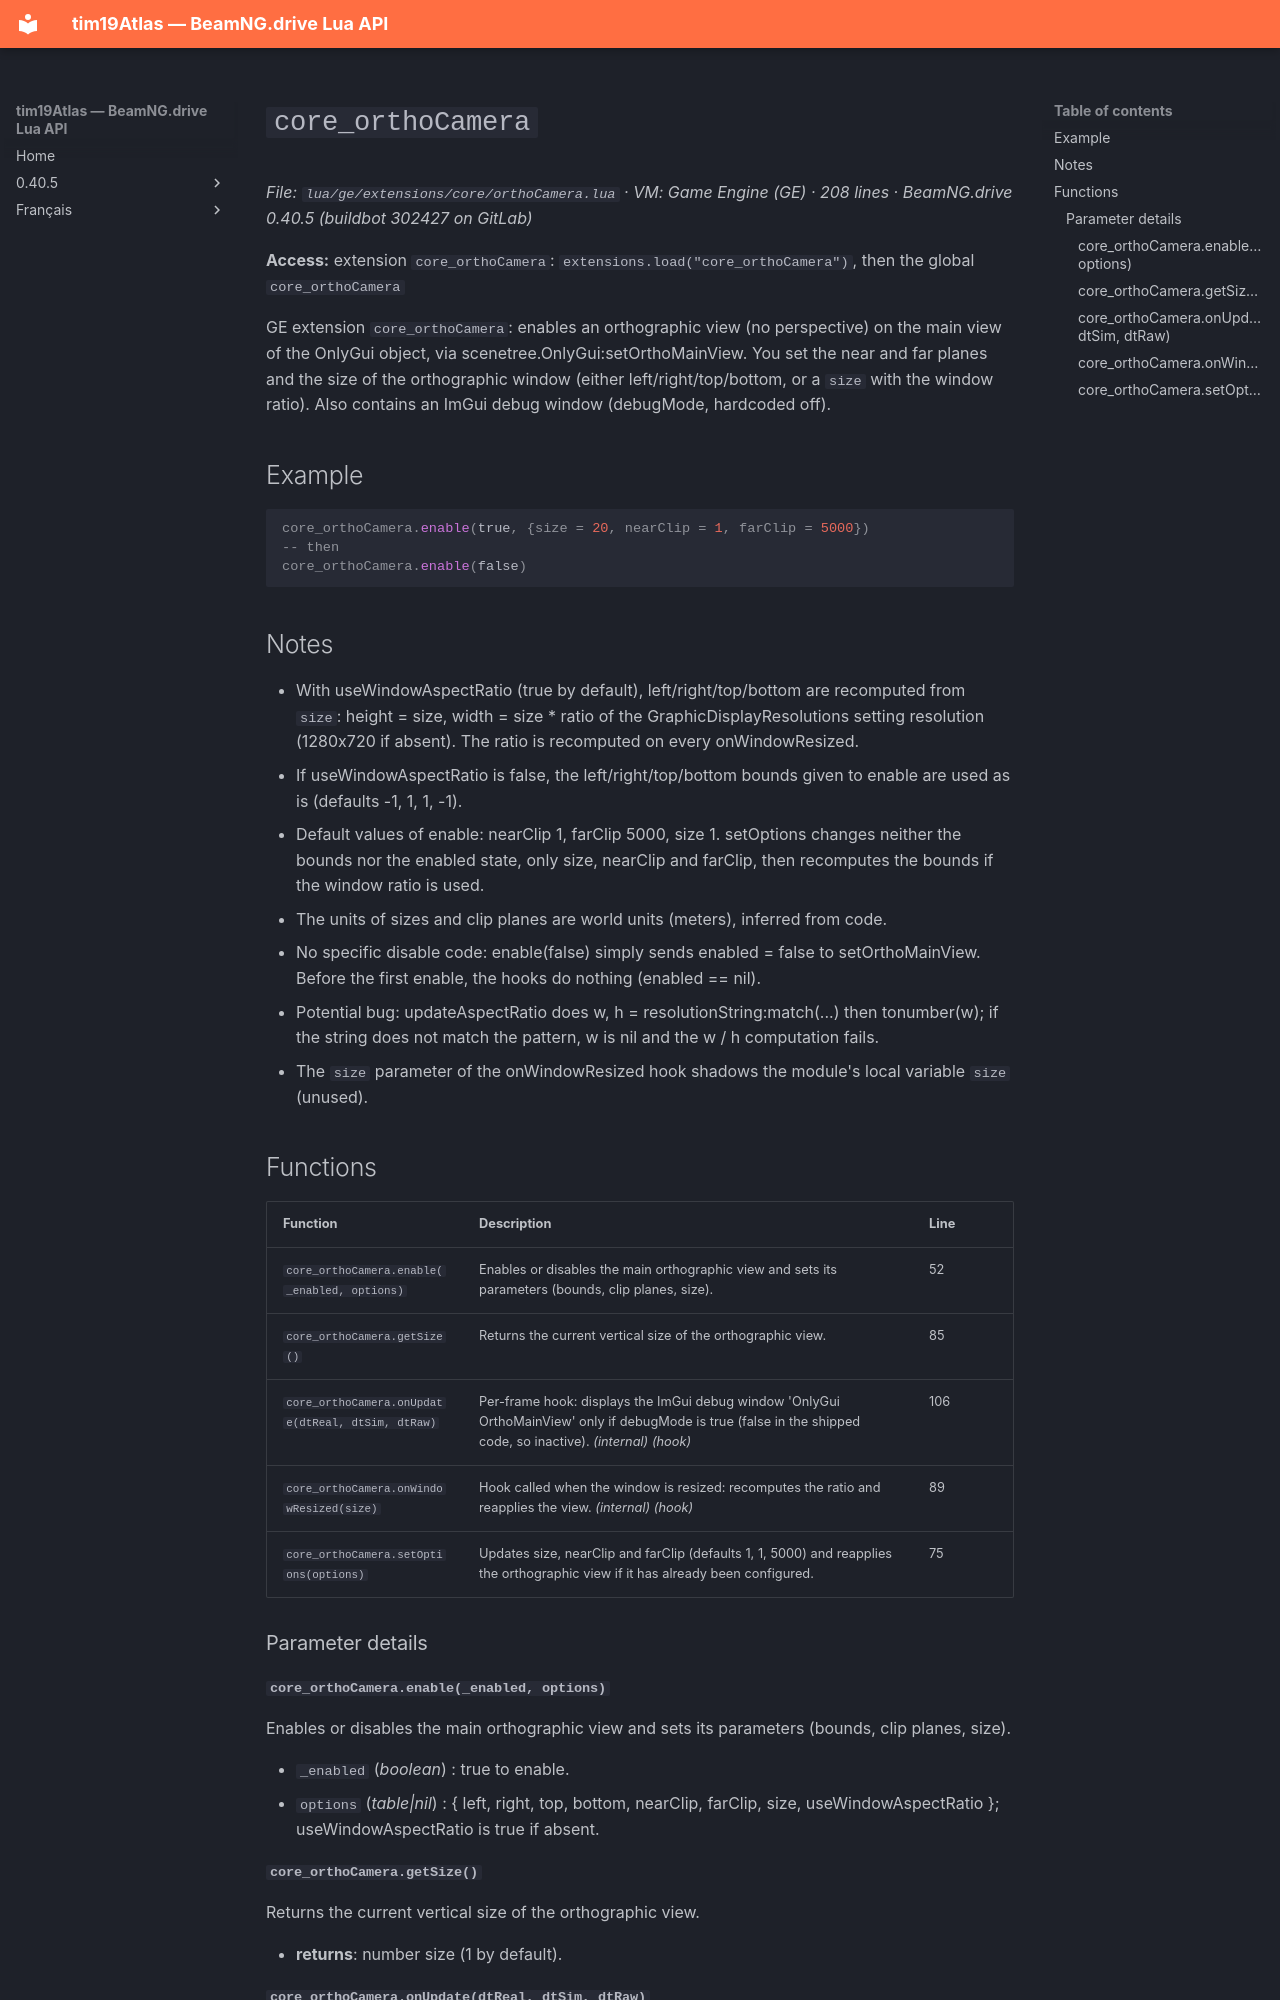

repository: Tim0219800/beamng-lua-atlas · page: 0.40.5/ge/extensions/core/orthoCamera.html · generator: mkdocs

# `core_orthoCamera`

*File: `lua/ge/extensions/core/orthoCamera.lua` · VM: Game Engine (GE) · 208 lines · BeamNG.drive 0.40.5 (buildbot 302427 on GitLab)*

**Access:** extension `core_orthoCamera`: `extensions.load("core_orthoCamera")`, then the global `core_orthoCamera`

GE extension `core_orthoCamera`: enables an orthographic view (no perspective) on the main view of the OnlyGui object, via scenetree.OnlyGui:setOrthoMainView. You set the near and far planes and the size of the orthographic window (either left/right/top/bottom, or a `size` with the window ratio). Also contains an ImGui debug window (debugMode, hardcoded off).

## Example

```lua
core_orthoCamera.enable(true, {size = 20, nearClip = 1, farClip = 5000})
-- then
core_orthoCamera.enable(false)
```

## Notes

- With useWindowAspectRatio (true by default), left/right/top/bottom are recomputed from `size`: height = size, width = size * ratio of the GraphicDisplayResolutions setting resolution (1280x720 if absent). The ratio is recomputed on every onWindowResized.
- If useWindowAspectRatio is false, the left/right/top/bottom bounds given to enable are used as is (defaults -1, 1, 1, -1).
- Default values of enable: nearClip 1, farClip 5000, size 1. setOptions changes neither the bounds nor the enabled state, only size, nearClip and farClip, then recomputes the bounds if the window ratio is used.
- The units of sizes and clip planes are world units (meters), inferred from code.
- No specific disable code: enable(false) simply sends enabled = false to setOrthoMainView. Before the first enable, the hooks do nothing (enabled == nil).
- Potential bug: updateAspectRatio does w, h = resolutionString:match(...) then tonumber(w); if the string does not match the pattern, w is nil and the w / h computation fails.
- The `size` parameter of the onWindowResized hook shadows the module's local variable `size` (unused).

## Functions

| Function | Description | Line |
|---|---|---|
| `core_orthoCamera.enable(_enabled, options)` | Enables or disables the main orthographic view and sets its parameters (bounds, clip planes, size). | 52 |
| `core_orthoCamera.getSize()` | Returns the current vertical size of the orthographic view. | 85 |
| `core_orthoCamera.onUpdate(dtReal, dtSim, dtRaw)` | Per-frame hook: displays the ImGui debug window 'OnlyGui OrthoMainView' only if debugMode is true (false in the shipped code, so inactive). *(internal)* *(hook)* | 106 |
| `core_orthoCamera.onWindowResized(size)` | Hook called when the window is resized: recomputes the ratio and reapplies the view. *(internal)* *(hook)* | 89 |
| `core_orthoCamera.setOptions(options)` | Updates size, nearClip and farClip (defaults 1, 1, 5000) and reapplies the orthographic view if it has already been configured. | 75 |

### Parameter details
